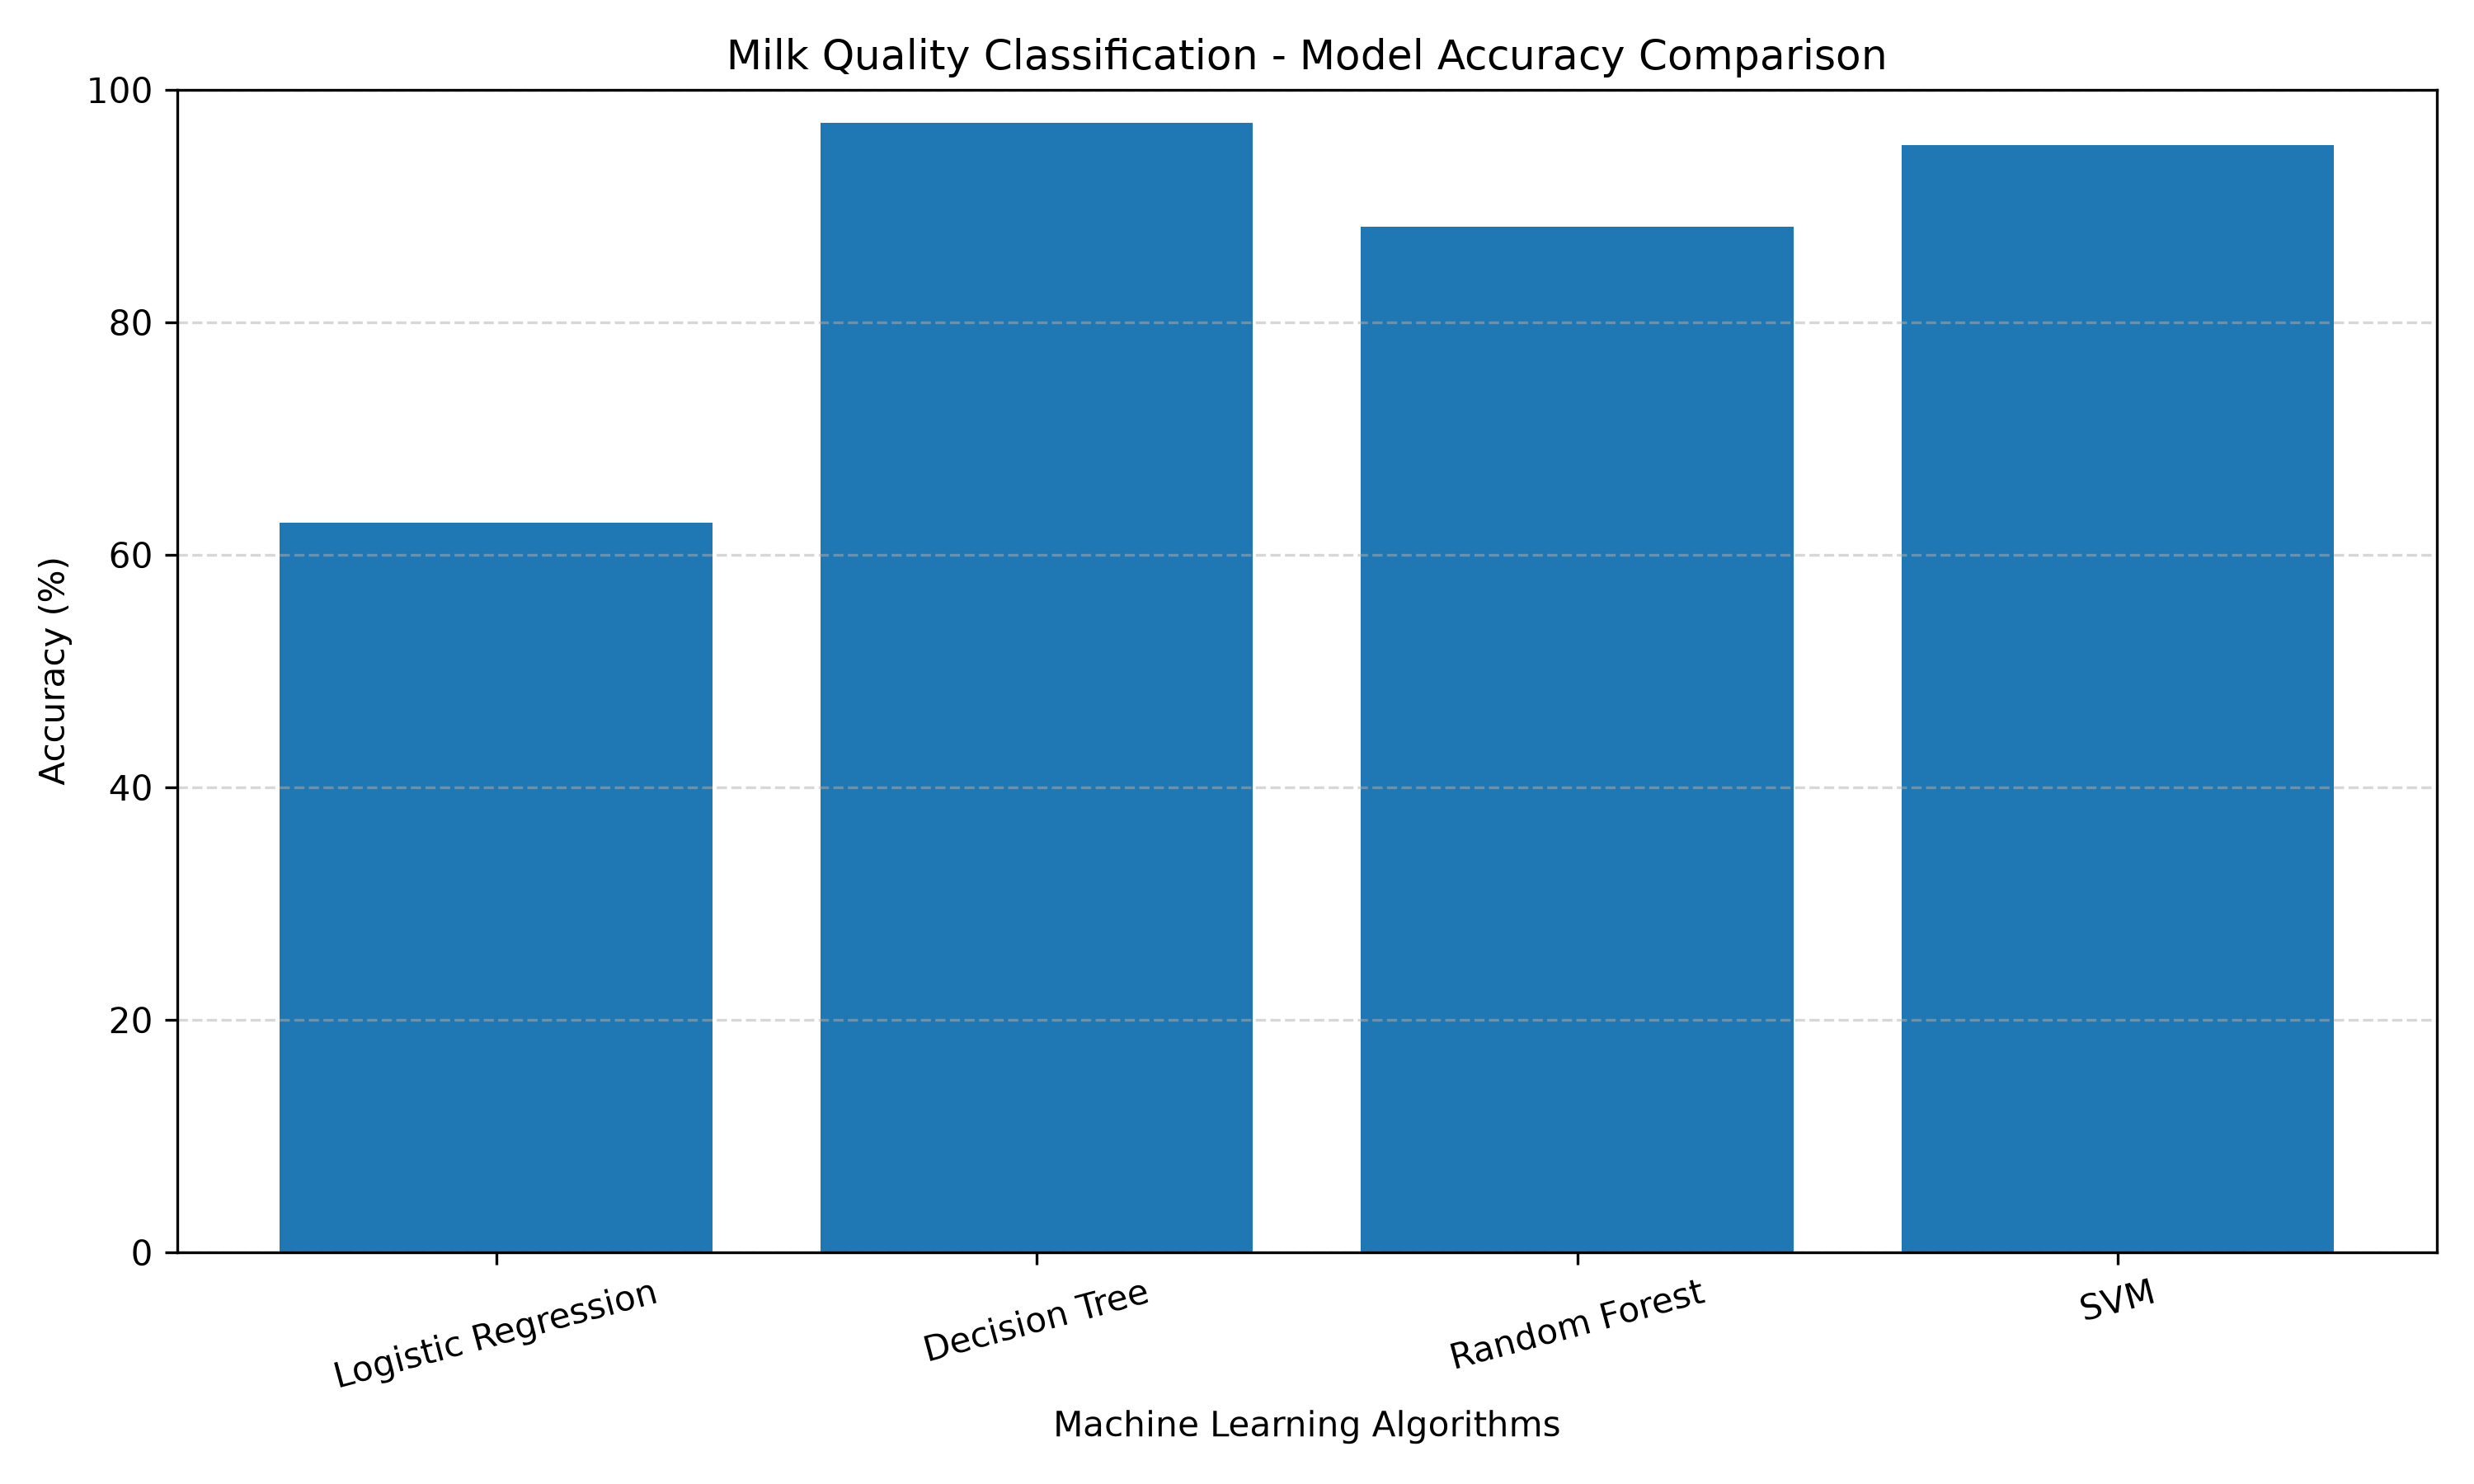

The table this chart was drawn from, first rows:
Model, Accuracy, Precision, Recall, F1 Score
Logistic Regression, 62.74, 0.711, 0.6274, 0.5477
Decision Tree, 97.17, 0.9728, 0.9717, 0.9715
Random Forest, 88.21, 0.9091, 0.8821, 0.883
SVM, 95.28, 0.9575, 0.9528, 0.9526
